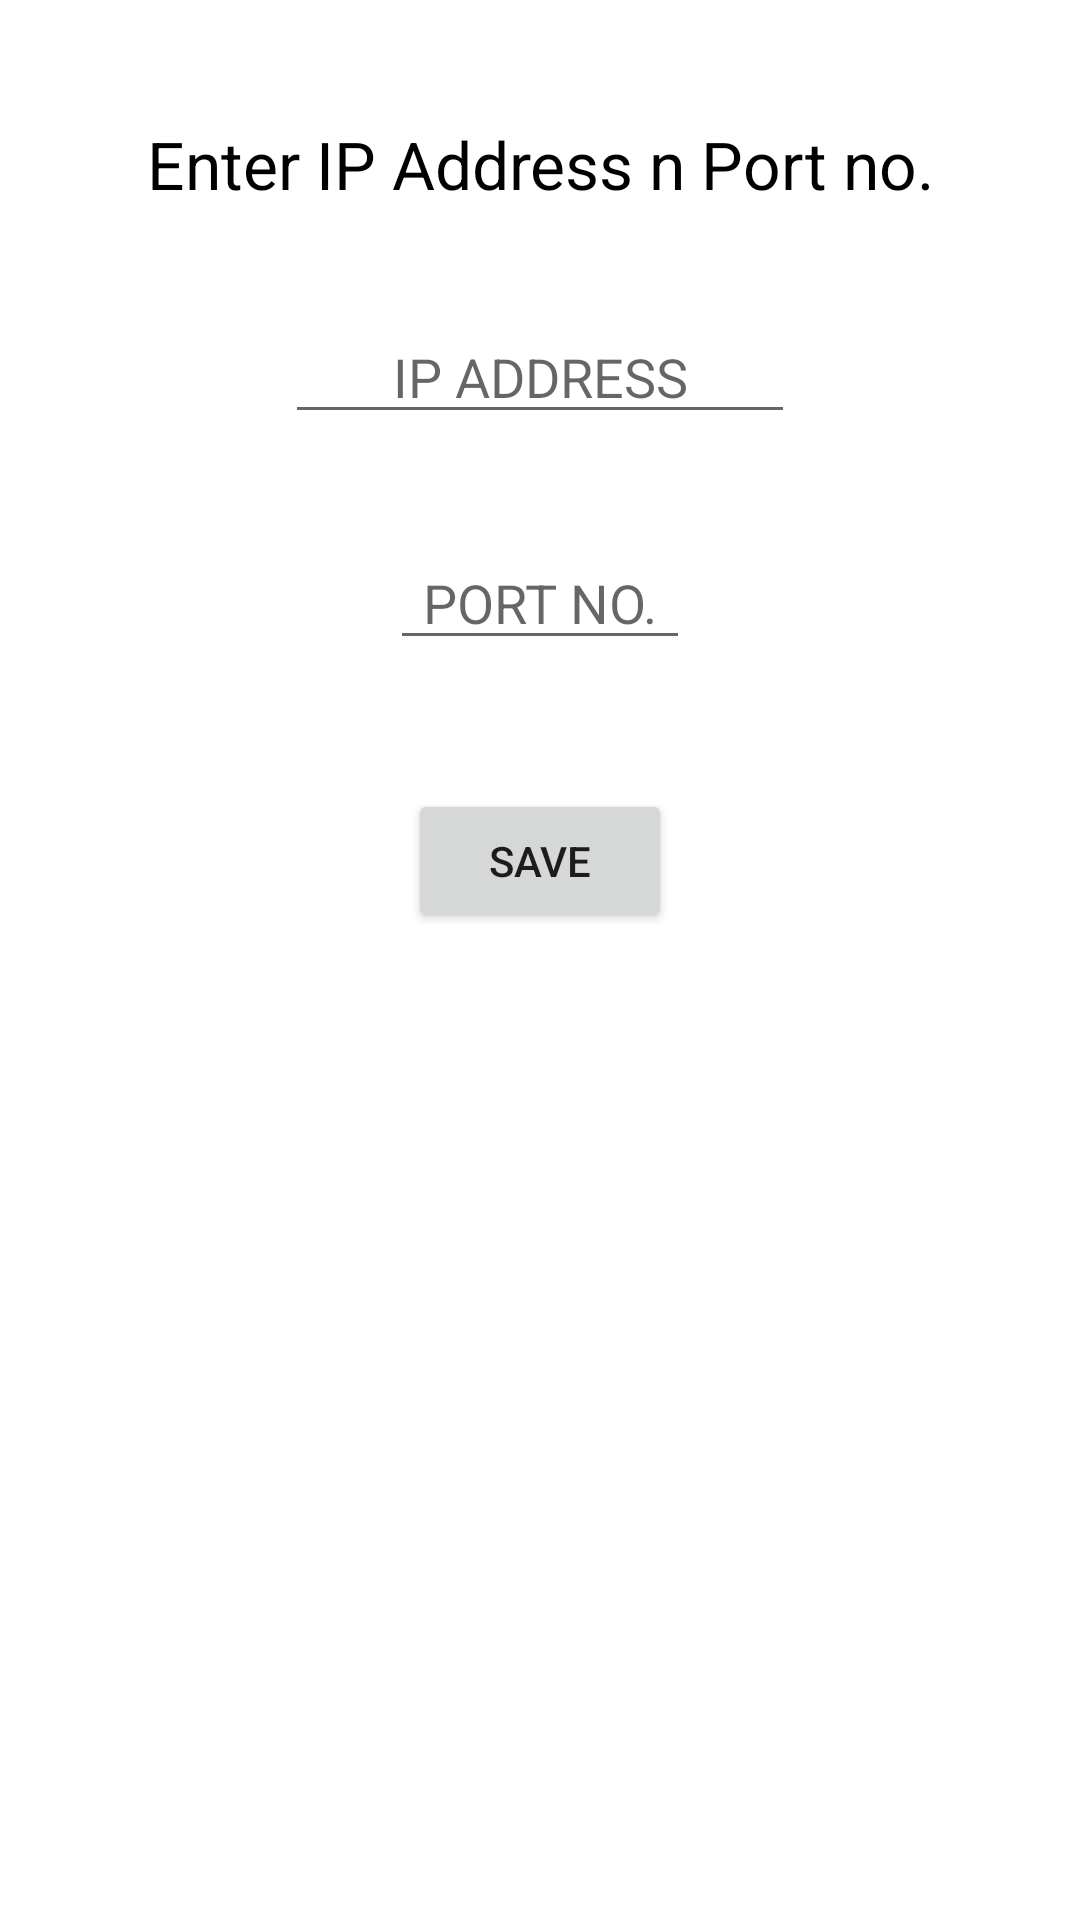

The Android layout XML behind this screen, and the referenced resources:
<!-- AndroidManifest.xml: application theme AppTheme.Fullscreen -->
<!-- res/layout/settings_dialog.xml -->
<?xml version="1.0" encoding="utf-8"?>
<RelativeLayout xmlns:android="http://schemas.android.com/apk/res/android"
    android:orientation="vertical" android:layout_width="wrap_content"
    android:layout_height="wrap_content"
    android:padding="20dp"
    android:background="#FFFFFF"
    android:id="@+id/RL"
    >

    <TextView
        android:layout_width="270dp"
        android:layout_height="wrap_content"
        android:text="Enter IP Address n Port no."
        android:id="@+id/text_view_ip"
        android:textSize="22dp"
        android:textColor="#000000"
        android:textAlignment="center"
        android:layout_centerHorizontal="true"
        android:layout_marginTop="20dp"/>

    <EditText
        android:layout_width="170dp"
        android:layout_height="wrap_content"
        android:id="@+id/txt_ip"
        android:layout_marginTop="34dp"
        android:hint="IP ADDRESS"
        android:layout_below="@+id/text_view_ip"
        android:textAlignment="center"
        android:layout_centerHorizontal="true"
        />
    <EditText
        android:layout_width="100dp"
        android:layout_height="wrap_content"
        android:inputType="number"
        android:ems="10"
        android:id="@+id/txt_port"
        android:layout_marginTop="34dp"
        android:hint="PORT NO."
        android:layout_below="@+id/txt_ip"
        android:textAlignment="center"
        android:layout_centerHorizontal="true" />

    <Button
        android:layout_width="wrap_content"
        android:layout_height="wrap_content"
        android:text="SAVE"
        android:id="@+id/btn_save"
        android:layout_below="@+id/txt_port"
        android:layout_centerHorizontal="true"
        android:layout_marginTop="43dp" />



</RelativeLayout>
<!-- resources referenced by this layout -->
<resources>
  <style name="AppTheme.Fullscreen">
          <item name="windowActionBar">false</item>
          <item name="windowNoTitle">true</item>
          <item name="android:windowFullscreen">true</item>
      </style>
</resources>
